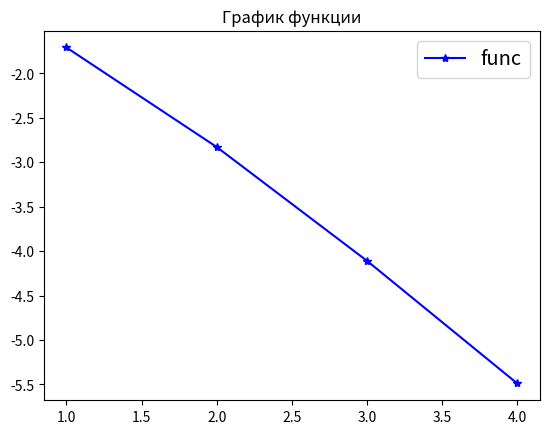

This chart was generated by the following Python code:
import math

import numpy as np
import matplotlib.pyplot as plt
import pylab

a = 2.1  # Объявляю переменые
b = 3.3
alf = 0.2
values=[]
#valuesikf=np.array()
wolfdiff=[]

def momentum(k):
    return ((b - a) ** (k + 1 - alf) / (k + 1 - alf))
def f(x):
    return 4.5 * np.cos(7 * x) * np.exp((-2 * x) / 3) + 1.4 * np.sin(1.5 * x) * np.exp(-x / 3) + 3

def p(x):
    return 1 / (pow(x - a, alf))
                                                                    #Точность сумм Pимана 10^(-5)
count_points=[100,1000,10000,100000]
arr=[1,2,3,4]
const=[3.52048]*len(arr)
for n in count_points:
    integral_sum=0
    h = (b - a) / (n - 1)
    for i in range(1, n + 1):  # Через суммы римана
        integral_sum += f(a + (i - 0.5) * h) * p(a + (i - 0.5) * h)
    integral_sum *= h
    values.append(integral_sum)
    wolfdiff.append(math.log10(abs(integral_sum-3.52048)))


    # ikf_sum=0
    # u = []  # Формирование вектора и матрцы для решения СЛАУ
    # for i in range(n):
    #     u.append(momentum(i))
    # u = np.array(u).reshape((n, 1))
    # # print(u)
    # matrix = []
    # ikf_points = np.linspace(0, b - a, n)
    #
    # # print(ikf_points)
    # for i in range(n):
    #     matrix.append(ikf_points ** i)
    # matrix = np.array(matrix).reshape(n, n)
    # ans = np.linalg.solve(matrix, u)
    # # print(ans)
    # for i in range(n):
    #     ikf_sum += ans[i] * f(ikf_points[i])
    # valuesikf.append(ikf_sum)


print(values)
plt.plot(arr,wolfdiff, color='blue', marker="*", )  # Вывод графика
plt.title("График функции")
plt.legend(['func'], fontsize="x-large")
#plt.plot(arr,const,color='red')

plt.show()